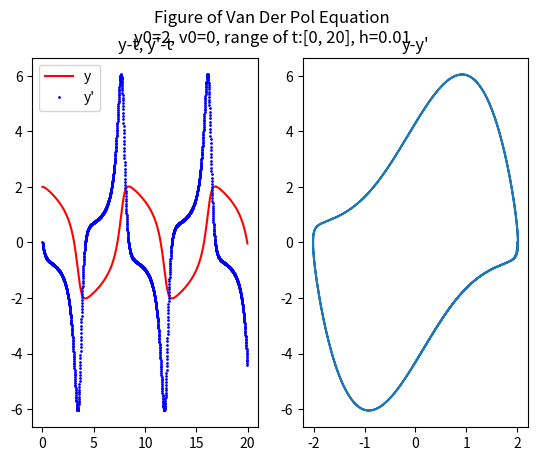

Generate this figure with matplotlib:
import numpy as np
import matplotlib.pyplot as plt

def g(z1, z2):
    return z2, (1 - pow(z1, 2)) * z2 - z1

def k1(z1, z2):
    return g(z1, z2)

def k2(z1, z2, h):
    z1_, z2_ = g(z1, z2)
    return g(z1 + 2.0 * h * z1_ / 3.0, z2 + 2.0 * h * z2_ / 3.0)


def van_der_Pol(t_max, h, z1_init, z2_init, draw = True):
    t_size = int(t_max / h)
    result_list = []
    cur_result = [z1_init, z2_init]
    result_list.append([z1_init, z2_init])
    for i in range(t_size - 1):
        z1_1, z2_1 = k1(cur_result[0], cur_result[1])
        z1_2, z2_2 = k2(cur_result[0], cur_result[1], h)
        cur_result[0] += h * (z1_1 + z1_2) / 4.0
        cur_result[1] += 3.0 * h * (z2_1 + z2_2) / 4.0
        result_list.append([cur_result[0], cur_result[1]])

    if draw:
        t_list = np.arange(0, h * t_size, h)
        y = np.zeros(t_size)
        dy = np.zeros(t_size)
        for i in range(t_size):
            y[i] = result_list[i][0]
            dy[i] = result_list[i][1]
        plt.suptitle("Figure of Van Der Pol Equation\ny0={}, v0={}, range of t:[0, {}], h={}".format(str(z1_init), str(z2_init), str(t_max), str(h)))
        plt.subplot(1, 2, 1)
        plt.title("y-t, y\'-t")
        plt.plot(t_list, y, 'r-', label='y', markersize=1)
        plt.plot(t_list, dy, 'bo', label='y\'', markersize=1)
        plt.legend()

        plt.subplot(1, 2, 2)
        plt.title("y-y\'")
        plt.plot(y, dy)

        plt.show()


if __name__ == "__main__":
    van_der_Pol(20, 0.01, 2, 0)

